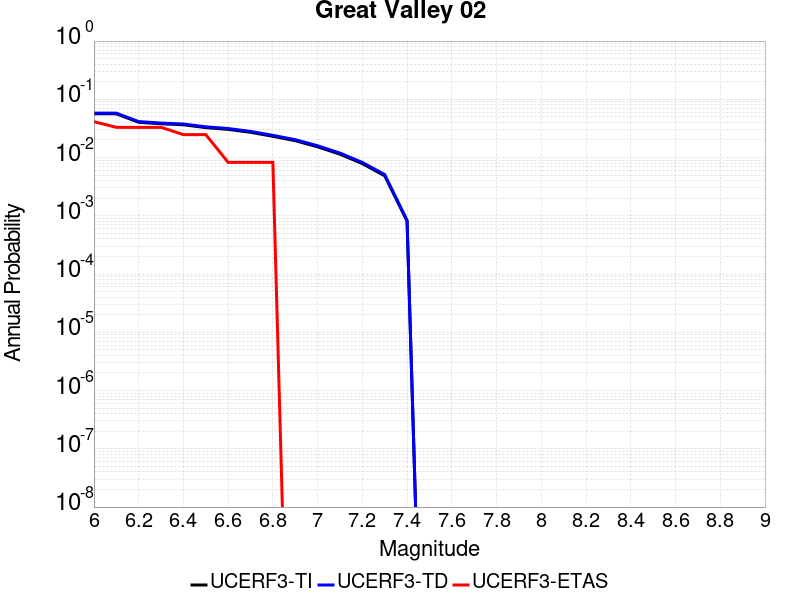

Source data for this figure (header and first rows):
Magnitude, UCERF3-TI Prob, UCERF3-TD Prob, UCERF3-ETAS Prob
6.0, 0.05638, 0.05785, 0.04132
6.1, 0.05638, 0.05785, 0.03306
6.2, 0.04035, 0.04151, 0.03306
6.3, 0.038, 0.03913, 0.03306
6.4, 0.03654, 0.03766, 0.02479
6.5, 0.03266, 0.03373, 0.02479
6.6, 0.03046, 0.0315, 0.008264
6.7, 0.02715, 0.02812, 0.008264
6.8, 0.02318, 0.02407, 0.008264
6.9, 0.01948, 0.02028, 0.0
7.0, 0.0153, 0.01595, 0.0
7.1, 0.01143, 0.01195, 0.0
7.2, 0.007873, 0.008247, 0.0
7.3, 0.004867, 0.005108, 0.0
7.4, 8.116137E-4, 8.3499384E-4, 0.0
